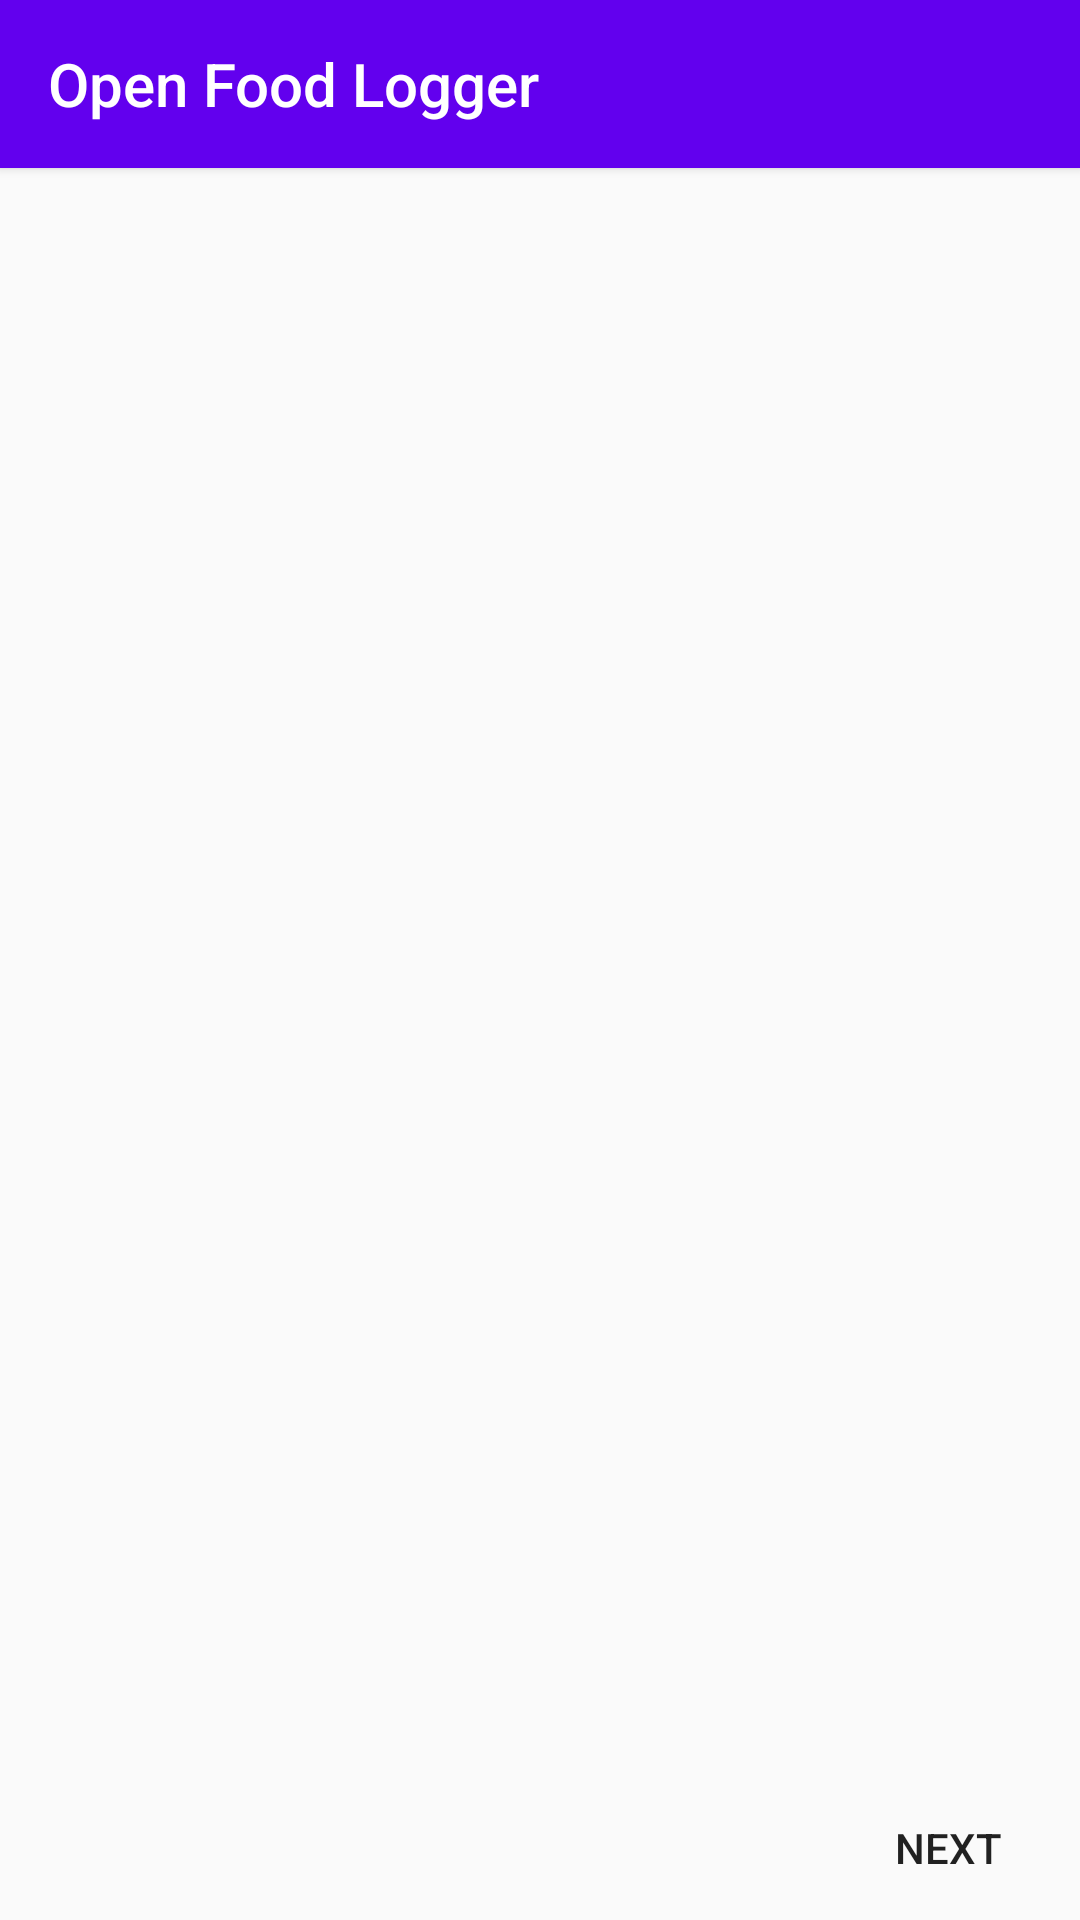

Android layout source for this screen:
<!-- AndroidManifest.xml: activity theme AppTheme -->
<!-- res/layout/activity_playback_creator.xml -->
<?xml version="1.0" encoding="utf-8"?>
<LinearLayout xmlns:android="http://schemas.android.com/apk/res/android"
	xmlns:app="http://schemas.android.com/apk/res-auto"
	xmlns:tools="http://schemas.android.com/tools"
	android:layout_width="match_parent"
	android:layout_height="match_parent"
	android:orientation="vertical"
	tools:context="uk.ac.nott.mrl.openfood.playback.PlaybackCreatorActivity">

	<android.support.v7.widget.Toolbar
		android:id="@+id/toolbar"
		android:layout_width="match_parent"
		android:layout_height="wrap_content"
		android:background="?attr/colorPrimary"
		android:elevation="2dp"
		android:theme="@style/AppTheme.AppBarOverlay"
		app:layout_scrollFlags="scroll|enterAlways"
		app:popupTheme="@style/AppTheme.PopupOverlay"
		app:title="@string/app_name" />

	<android.support.v4.view.ViewPager
		android:id="@+id/pager"
		android:layout_width="match_parent"
		android:layout_height="0dp"
		android:layout_weight="1"
		app:layout_behavior="@string/appbar_scrolling_view_behavior" />

	<LinearLayout
		android:layout_width="match_parent"
		android:layout_height="wrap_content">

		<Button
			android:id="@+id/backButton"
			style="@style/Widget.AppCompat.Button.Borderless"
			android:layout_width="wrap_content"
			android:layout_height="wrap_content"
			android:drawableStart="@drawable/ic_keyboard_arrow_left_black_24dp"
			android:onClick="backPage"
			android:text="@string/back"
			android:visibility="gone" />

		<Space
			android:layout_width="0dp"
			android:layout_height="wrap_content"
			android:layout_weight="1" />

		<Button
			android:id="@+id/nextButton"
			style="@style/Widget.AppCompat.Button.Borderless"
			android:layout_width="wrap_content"
			android:layout_height="wrap_content"
			android:drawableEnd="@drawable/ic_keyboard_arrow_right_black_24dp"
			android:onClick="nextPage"
			android:text="@string/next" />

		<Button
			android:id="@+id/createButton"
			style="@style/Widget.AppCompat.Button.Borderless"
			android:layout_width="wrap_content"
			android:layout_height="wrap_content"
			android:onClick="createPlayback"
			android:text="@string/create"
			android:visibility="gone" />
	</LinearLayout>
</LinearLayout>
<!-- resources referenced by this layout -->
<resources>
  <string name="app_name">Open Food Logger</string>
  <string name="back">Back</string>
  <string name="create">Create</string>
  <string name="next">Next</string>
  <style name="AppTheme.AppBarOverlay" parent="ThemeOverlay.AppCompat.Dark.ActionBar" />
  <style name="AppTheme.PopupOverlay" parent="ThemeOverlay.AppCompat.Light" />
  <style name="AppTheme" parent="Theme.AppCompat.Light.NoActionBar">
  		
  		<item name="colorPrimary">@color/colorPrimary</item>
  		<item name="colorPrimaryDark">@color/colorPrimaryDark</item>
  		<item name="colorAccent">@color/colorAccent</item>
  	</style>
  <!-- not gathered from this repository: default colours our renderer supplied (Android Studio template values) -->
  <color name="colorPrimary">#FF6200EE</color>
  <color name="colorPrimaryDark">#FF3700B3</color>
  <color name="colorAccent">#FF03DAC5</color>
</resources>
